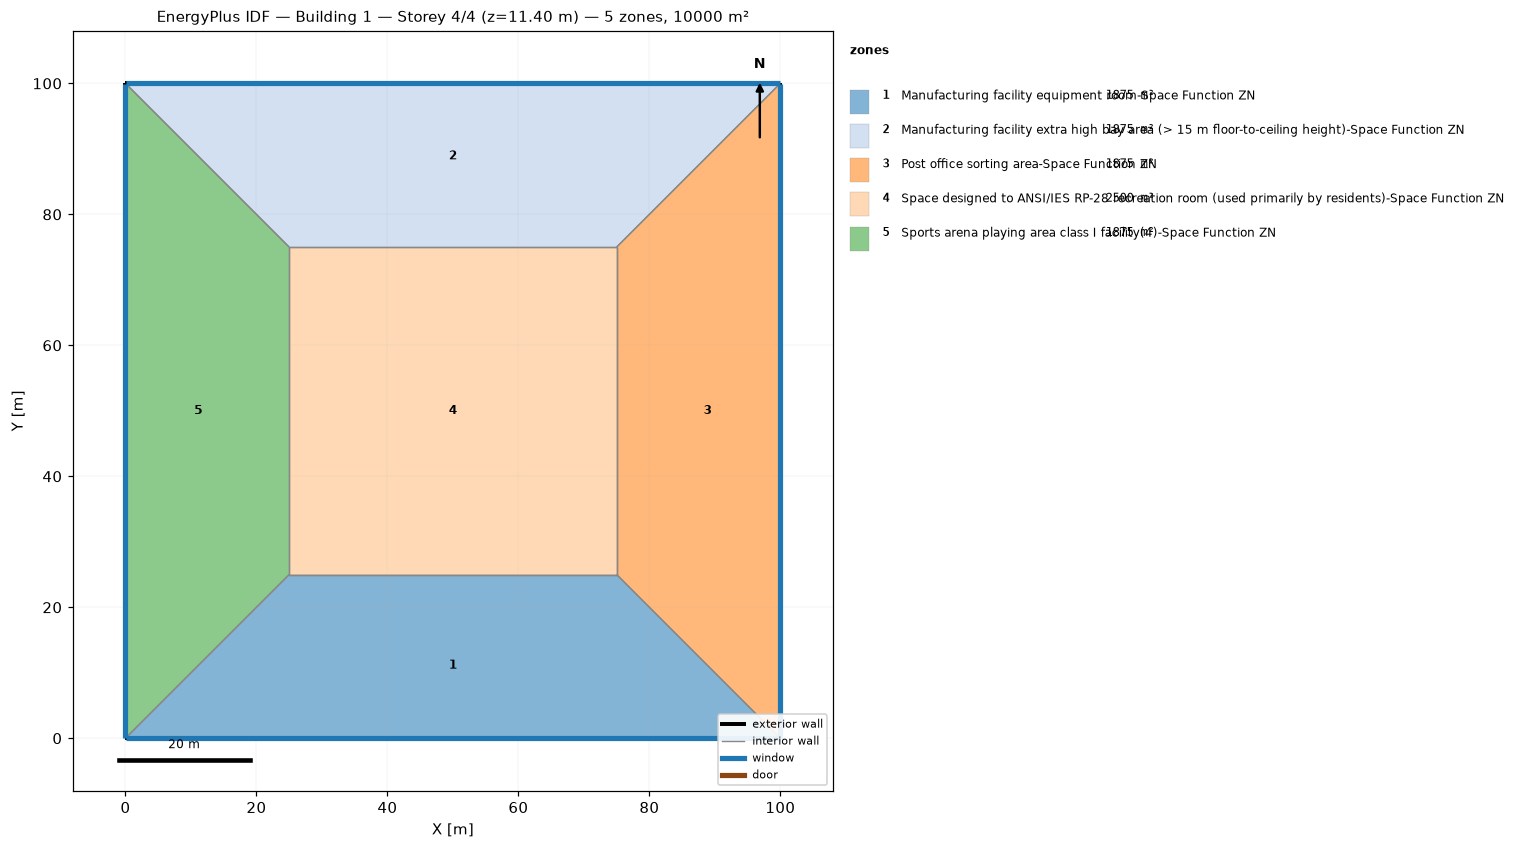
=== STOREY PLAN SPEC (per zone: floor XY polygon, exterior-wall plan segments, windows/doors) ===
zone 1: Manufacturing facility equipment room-Space Function ZN  (1875.0 m²)
  floor: (100.00, 0.00) (0.00, 0.00) (25.00, 25.00) (75.00, 25.00)
  exterior wall: (0.00, 0.00) – (100.00, 0.00)  [100.0 m]
    window: (0.03, 0.00) – (99.97, 0.00)  [95.0 m²]
  interior walls: 3
zone 2: Manufacturing facility extra high bay area (> 15 m floor-to-ceiling height)-Space Function ZN  (1875.0 m²)
  floor: (0.00, 100.00) (100.00, 100.00) (75.00, 75.00) (25.00, 75.00)
  exterior wall: (100.00, 100.00) – (0.00, 100.00)  [100.0 m]
    window: (99.97, 100.00) – (0.03, 100.00)  [95.0 m²]
  interior walls: 3
zone 3: Post office sorting area-Space Function ZN  (1875.0 m²)
  floor: (100.00, 100.00) (100.00, 0.00) (75.00, 25.00) (75.00, 75.00)
  exterior wall: (100.00, 0.00) – (100.00, 100.00)  [100.0 m]
    window: (100.00, 0.03) – (100.00, 99.97)  [95.0 m²]
  interior walls: 3
zone 4: Space designed to ANSI/IES RP-28 recreation room (used primarily by residents)-Space Function ZN  (2500.0 m²)
  floor: (25.00, 25.00) (25.00, 75.00) (75.00, 75.00) (75.00, 25.00)
  interior walls: 4
zone 5: Sports arena playing area class I facility(4)-Space Function ZN  (1875.0 m²)
  floor: (0.00, 0.00) (0.00, 100.00) (25.00, 75.00) (25.00, 25.00)
  exterior wall: (0.00, 100.00) – (0.00, 0.00)  [100.0 m]
    window: (0.00, 99.97) – (0.00, 0.03)  [95.0 m²]
  interior walls: 3

=== DERIVED (storey summary) ===
Building: Building 1
Storey: 4 of 4  (floor level z = 11.40 m)
Storey gross floor area: 10000.0 m²
Zones on this storey: 5
  - Manufacturing facility equipment room-Space Function ZN: floor 1875.0 m²; exterior wall 100.0 m (380.0 m²); 1 window(s) 95.0 m²; WWR 25.0%
  - Manufacturing facility extra high bay area (> 15 m floor-to-ceiling height)-Space Function ZN: floor 1875.0 m²; exterior wall 100.0 m (380.0 m²); 1 window(s) 95.0 m²; WWR 25.0%
  - Post office sorting area-Space Function ZN: floor 1875.0 m²; exterior wall 100.0 m (380.0 m²); 1 window(s) 95.0 m²; WWR 25.0%
  - Space designed to ANSI/IES RP-28 recreation room (used primarily by residents)-Space Function ZN: floor 2500.0 m²
  - Sports arena playing area class I facility(4)-Space Function ZN: floor 1875.0 m²; exterior wall 100.0 m (380.0 m²); 1 window(s) 95.0 m²; WWR 25.0%
Zone adjacency (shared interzone walls):
  - Manufacturing facility equipment room-Space Function ZN ↔ Post office sorting area-Space Function ZN
  - Manufacturing facility equipment room-Space Function ZN ↔ Space designed to ANSI/IES RP-28 recreation room (used primarily by residents)-Space Function ZN
  - Manufacturing facility equipment room-Space Function ZN ↔ Sports arena playing area class I facility(4)-Space Function ZN
  - Manufacturing facility extra high bay area (> 15 m floor-to-ceiling height)-Space Function ZN ↔ Post office sorting area-Space Function ZN
  - Manufacturing facility extra high bay area (> 15 m floor-to-ceiling height)-Space Function ZN ↔ Space designed to ANSI/IES RP-28 recreation room (used primarily by residents)-Space Function ZN
  - Manufacturing facility extra high bay area (> 15 m floor-to-ceiling height)-Space Function ZN ↔ Sports arena playing area class I facility(4)-Space Function ZN
  - Post office sorting area-Space Function ZN ↔ Space designed to ANSI/IES RP-28 recreation room (used primarily by residents)-Space Function ZN
  - Space designed to ANSI/IES RP-28 recreation room (used primarily by residents)-Space Function ZN ↔ Sports arena playing area class I facility(4)-Space Function ZN